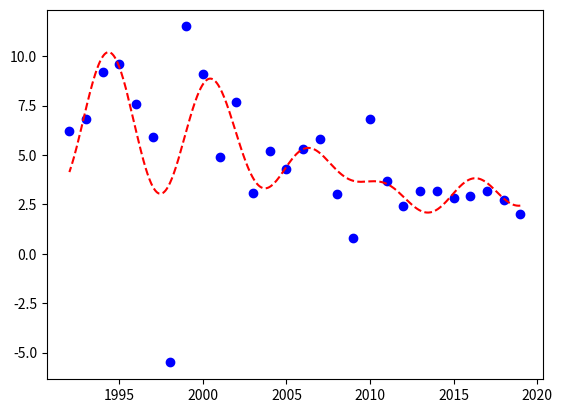

Write Python code to recreate this figure.
# Written by lcy8047
# [redacted]

import matplotlib.pyplot as plt
import numpy as np
import scipy.optimize as opt

X = [1992, 1993, 1994, 1995, 1996, 1997, 1998, 1999, 2000, 2001, 2002, 2003, 2004, 2005, 2006, 2007, 2008, 2009, 2010, 2011, 2012, 2013, 2014, 2015, 2016, 2017, 2018, 2019]
Y = [6.2, 6.8, 9.2, 9.6, 7.6, 5.9, -5.5, 11.5, 9.1, 4.9, 7.7, 3.1, 5.2, 4.3, 5.3, 5.8, 3.0, 0.8, 6.8, 3.7, 2.4, 3.2, 3.2, 2.8, 2.9, 3.2, 2.7, 2.0]

def func(x, a, b, c, d, e, f, g, h, i, j):
  return (a * np.sin(b * x)+c) * (d*x*x*x+e*x*x+f*x+g)*(h/x+i)+j

# The actual curve fitting happens here
optimizedParameters, pcov = opt.curve_fit(func, X, Y)
print(optimizedParameters)
funcX = np.linspace(max(X), min(X), 1000)
funcY = func(np.array(funcX), optimizedParameters[0],
                              optimizedParameters[1],
                              optimizedParameters[2],
                              optimizedParameters[3],
                              optimizedParameters[4],
                              optimizedParameters[5],
                              optimizedParameters[6],
                              optimizedParameters[7],
                              optimizedParameters[8],
                              optimizedParameters[9],)

plt.plot(X, Y, 'bo', funcX, funcY, 'r--')
plt.show()